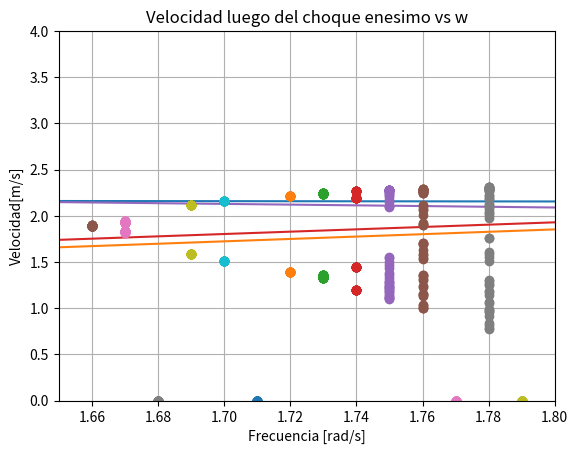

The matplotlib source for this figure:
import numpy as np
import matplotlib.pyplot as plt
from scipy.optimize import brentq
#plt.rc('text',usetex=True)
#plt.rc('font', family='serif')

#### Parametros del problema

A = 1.
m = 1.
g = 1.




def SiguienteChoque(PosicionN, VelocidadN, SubiendoBajando,w,n,pegados):

    '''
    La funcion SiguienteChoque entrega, dados parametros para un choque n, datos del choque n+1.

    Los Parametros de entrada son : -PosicionN: Posicion inicial o Posicion inmediatamente despues de un choque (para la particula)
                                    -VelocidadN: Velocidad inicial o  Velocidad inmediatamente despues de un choque (para la particula)
                                    -:SubiendoBajando: Si el suelo iba subiendo o bajando inicialmente o en el ultimo choque
                                    -w: Frecuencia para el piso
                                    -n: Coef. de restitucion
                                    -pegados : True si estan pegados, False si no.
    Retorna:
        (Posicion del siguiente choque,
        velocidad para la particula luego del siquiente choque,
        Si la plataforma iba subiendo o bajando en el siguiente choque,
        Si la particula termino pegada al suelo o no)


    '''
    if pegados == False:
        phi = np.arcsin(PosicionN)
        if SubiendoBajando == "Subiendo":
            phi = phi
        elif SubiendoBajando == "Bajando":
            phi = np.pi-phi
        else:
            return 'Entrada invalida, entre "Subiendo" o "Bajando"'

        def PosicionRelativa(t):
            Yrelativa = PosicionN + VelocidadN*t - (1/2.)*g*t**2 - np.sin(w*t+phi)
            return Yrelativa

        #buscar el zero

        tmax = 2*VelocidadN/g +(-VelocidadN+np.sqrt(VelocidadN**2 + 2*g*(PosicionN+1)))/g
        if PosicionRelativa(0.0001)*PosicionRelativa(tmax)>0: #la particula se pego al piso
            return 0,0,"Subiendo", True

        elif PosicionRelativa(0.0001)*PosicionRelativa(tmax)<0:


            Raiz_brentq = brentq(PosicionRelativa,0.0001,tmax)

            YN1 = np.sin(w*(Raiz_brentq)+phi)
            VN1 = (1+n)*(w*np.cos(w*(Raiz_brentq)+phi)) - n*(VelocidadN-g*Raiz_brentq)
            SoB = ""
            if np.cos(w*Raiz_brentq+phi)>0:   #Estas condiciones permiten saber si el suelo termino subiendo o bajando
                SoB = "Subiendo"            # esto se encuentra a partir del signo de la velocidad del suelo en el instante del choque
            elif np.cos(w*Raiz_brentq+phi)<0:
                SoB = "Bajando"
            elif np.cos(w*Raiz_brentq+phi)==0 and YN1>0:
                SoB = "Subiendo"
            elif np.cos(w*Raiz_brentq+phi)==0 and YN1<0:
                SoB = "Bajando"
            if np.cos(w*Raiz_brentq+phi)== VN1:
                Pegados = True
            else:
                Pegados = False
            return YN1, VN1, SoB, Pegados
    elif pegados == True:
        return 0,0,"Subiendo", True


### Parametros del problema 2


w = 1.66
n = 0.15
VP0 = 30

Esto = SiguienteChoque(0,VP0,"Subiendo",w,n,False)
Nchoques = 100
Velocidades = np.zeros(Nchoques+1)
Velocidades[0] = VP0
Choques = np.linspace(0,Nchoques,Nchoques+1)
for i in range(1,np.shape(Choques)[0]):
    Esto = SiguienteChoque(Esto[0],Esto[1],Esto[2],w,n,Esto[3])
    Velocidades[i] = Esto[1]
plt.plot(Choques,Velocidades,"-o")
plt.grid()
plt.title('Velocidad luego del choque enesimo con w = 1.66')
plt.xlabel('Choque')
plt.ylabel('Velocidad [m/s]')
plt.show()
###########
w = 1.67
n = 0.15
VP0 = 30

Esto = SiguienteChoque(0,VP0,"Subiendo",w,n,False)
Nchoques = 100
Velocidades = np.zeros(Nchoques+1)
Velocidades[0] = VP0
Choques = np.linspace(0,Nchoques,Nchoques+1)
for i in range(1,np.shape(Choques)[0]):
    Esto = SiguienteChoque(Esto[0],Esto[1],Esto[2],w,n,Esto[3])
    Velocidades[i] = Esto[1]
plt.plot(Choques,Velocidades,"-o")
plt.grid()
plt.title('Velocidad luego del choque enesimo con w=1.67')
plt.xlabel('Choque')
plt.ylabel('Velocidad [m/s]')
plt.show()
###########
w = 1.68
n = 0.15
VP0 = 30

Esto = SiguienteChoque(0,VP0,"Subiendo",w,n,False)
Nchoques = 100
Velocidades = np.zeros(Nchoques+1)
Velocidades[0] = VP0
Choques = np.linspace(0,Nchoques,Nchoques+1)
for i in range(1,np.shape(Choques)[0]):
    Esto = SiguienteChoque(Esto[0],Esto[1],Esto[2],w,n,Esto[3])
    Velocidades[i] = Esto[1]

plt.plot(Choques,Velocidades,"-o")
plt.grid()
plt.title('Velocidad luego del choque enesimo con w = 1.68')
plt.xlabel('Choque')
plt.ylabel('Velocidad [m/s]')
plt.show()
###########
w = 1.69
n = 0.15
VP0 = 30

Esto = SiguienteChoque(0,VP0,"Subiendo",w,n,False)
Nchoques = 100
Velocidades = np.zeros(Nchoques+1)
Velocidades[0] = VP0
Choques = np.linspace(0,Nchoques,Nchoques+1)
for i in range(1,np.shape(Choques)[0]):
    Esto = SiguienteChoque(Esto[0],Esto[1],Esto[2],w,n,Esto[3])
    Velocidades[i] = Esto[1]
plt.plot(Choques,Velocidades,"-o")
plt.grid()
plt.title('Velocidad luego del choque enesimo con w = 1.69')
plt.xlabel('Choque')
plt.ylabel('Velocidad [m/s]')
plt.show()
###########
w = 1.7
n = 0.15
VP0 = 30

Esto = SiguienteChoque(0,VP0,"Subiendo",w,n,False)
Nchoques = 100
Velocidades = np.zeros(Nchoques+1)
Velocidades[0] = VP0
Choques = np.linspace(0,Nchoques,Nchoques+1)
for i in range(1,np.shape(Choques)[0]):
    Esto = SiguienteChoque(Esto[0],Esto[1],Esto[2],w,n,Esto[3])
    Velocidades[i] = Esto[1]
plt.plot(Choques,Velocidades,"-o")
plt.grid()
plt.title('Velocidad luego del choque enesimo con w = 1.7')
plt.xlabel('Choque')
plt.ylabel('Velocidad [m/s]')
plt.show()
#####
######### Parte 4

w=1.66
n=0.15
VP0 = 30

while w<=1.79:
    Esto = SiguienteChoque(0,VP0,"Subiendo",w,n,False)
    Nchoques = 100
    Velocidades = np.zeros(Nchoques+1)
    Velocidades[0] = VP0
    WGraficar = np.ones(Nchoques+1)*w
    for i in range(1,np.shape(Choques)[0]):
        Esto = SiguienteChoque(Esto[0],Esto[1],Esto[2],w,n,Esto[3])
        Velocidades[i] = Esto[1]
    plt.plot(WGraficar[40:90],Velocidades[40:90],"o")
    plt.grid()
    plt.title('Velocidad luego del choque enesimo vs w')
    plt.xlabel('Frecuencia [rad/s]')
    plt.ylabel('Velocidad[m/s]')


    w+=0.01
plt.xlim(1.65,1.8)
plt.ylim(0,4)
plt.show()
